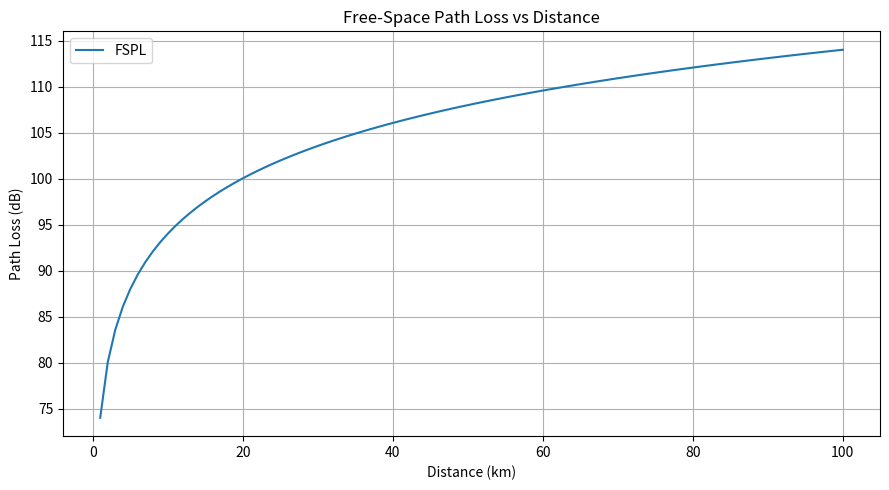
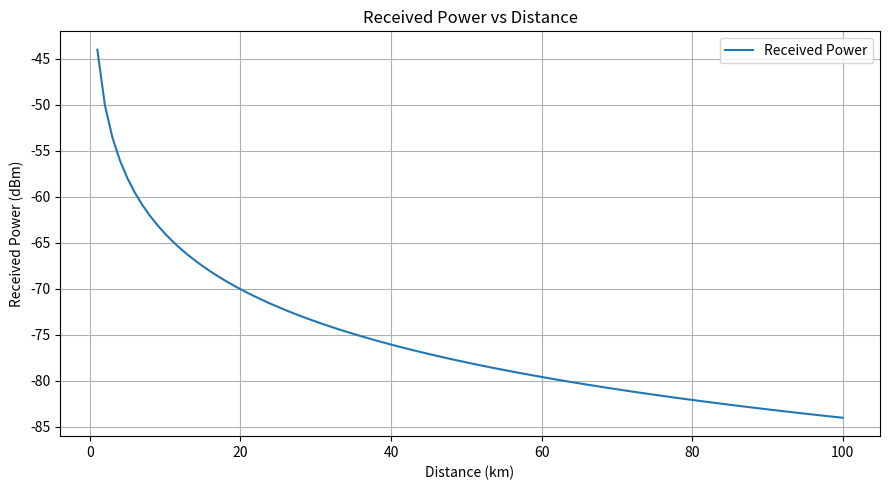
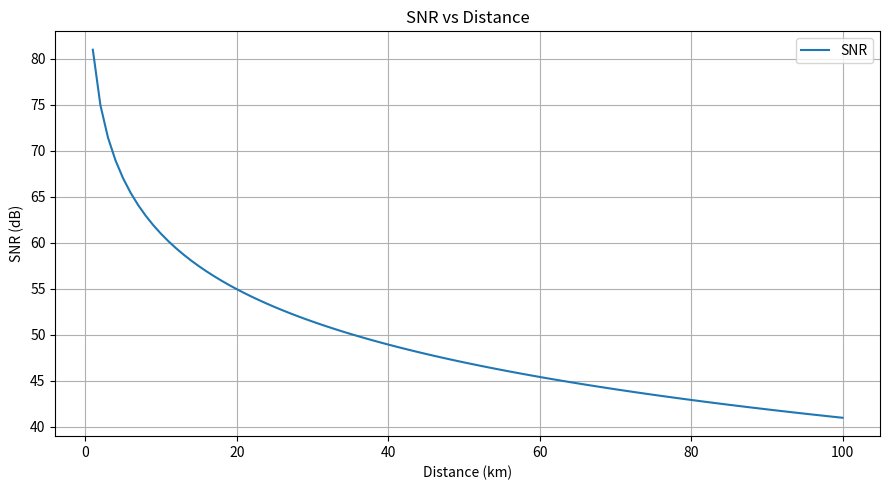

The matplotlib source for these figures, in order:

import math
import matplotlib.pyplot as plt


# ============================================================
# EXPERIMENT 1: FREE-SPACE PATH LOSS
# ============================================================

def calculate_fspl(distance_km, frequency_mhz):
    if distance_km <= 0 or frequency_mhz <= 0:
        raise ValueError(
            "Distance and frequency must be greater than zero."
        )

    return (
        32.44
        + 20 * math.log10(distance_km)
        + 20 * math.log10(frequency_mhz)
    )


# ============================================================
# EXPERIMENT 2: RECEIVED POWER AND LINK BUDGET
# ============================================================

def calculate_received_power(
    transmit_power_dbm,
    distance_km,
    frequency_mhz,
    transmit_gain_dbi=0,
    receive_gain_dbi=0,
    additional_loss_db=0
):
    if additional_loss_db < 0:
        raise ValueError(
            "Additional loss cannot be negative."
        )

    fspl = calculate_fspl(
        distance_km,
        frequency_mhz
    )

    return (
        transmit_power_dbm
        + transmit_gain_dbi
        + receive_gain_dbi
        - fspl
        - additional_loss_db
    )


# ============================================================
# EXPERIMENT 3: RECEIVER NOISE AND SNR
# ============================================================

def calculate_noise_power(
    bandwidth_hz,
    noise_figure_db=5
):
    if bandwidth_hz <= 0:
        raise ValueError(
            "Bandwidth must be greater than zero."
        )

    if noise_figure_db < 0:
        raise ValueError(
            "Noise figure cannot be negative."
        )

    # Approximate thermal noise density at room temperature
    return (
        -174
        + 10 * math.log10(bandwidth_hz)
        + noise_figure_db
    )


def calculate_snr(
    received_power_dbm,
    noise_power_dbm
):
    return received_power_dbm - noise_power_dbm


# ============================================================
# MAIN PROGRAM: RUN ALL FOUR EXPERIMENTS
# ============================================================

if __name__ == "__main__":

    # Simulation assumptions
    frequency_mhz = 120
    transmit_power_dbm = 30
    transmit_gain_dbi = 0
    receive_gain_dbi = 0
    additional_loss_db = 0

    bandwidth_hz = 25000
    noise_figure_db = 5

    distances_km = [1, 5, 10, 20, 50, 100]

    print("AEROLINK NEPAL")
    print("Wireless Channel Analyzer")
    print("=" * 55)

    print(f"Frequency: {frequency_mhz} MHz")
    print(f"Transmit Power: {transmit_power_dbm} dBm")
    print(f"Receiver Bandwidth: {bandwidth_hz} Hz")
    print(f"Receiver Noise Figure: {noise_figure_db} dB")
    print()

    # --------------------------------------------------------
    # EXPERIMENT 1: FREE-SPACE PATH LOSS
    # --------------------------------------------------------

    print("EXPERIMENT 1: FREE-SPACE PATH LOSS")
    print()

    for distance in distances_km:
        fspl = calculate_fspl(
            distance,
            frequency_mhz
        )

        print(
            f"Distance: {distance:>3} km | "
            f"FSPL: {fspl:.2f} dB"
        )

    # --------------------------------------------------------
    # EXPERIMENT 2: RECEIVED POWER
    # --------------------------------------------------------

    print()
    print("EXPERIMENT 2: RECEIVED POWER")
    print()

    for distance in distances_km:
        received_power = calculate_received_power(
            transmit_power_dbm,
            distance,
            frequency_mhz,
            transmit_gain_dbi,
            receive_gain_dbi,
            additional_loss_db
        )

        print(
            f"Distance: {distance:>3} km | "
            f"Received Power: {received_power:.2f} dBm"
        )

    # --------------------------------------------------------
    # EXPERIMENT 3: RECEIVER NOISE AND SNR
    # --------------------------------------------------------

    print()
    print("EXPERIMENT 3: RECEIVER NOISE AND SNR")
    print()

    noise_power_dbm = calculate_noise_power(
        bandwidth_hz,
        noise_figure_db
    )

    print(
        f"Receiver Noise Power: {noise_power_dbm:.2f} dBm"
    )
    print()

    for distance in distances_km:
        received_power = calculate_received_power(
            transmit_power_dbm,
            distance,
            frequency_mhz,
            transmit_gain_dbi,
            receive_gain_dbi,
            additional_loss_db
        )

        snr_db = calculate_snr(
            received_power,
            noise_power_dbm
        )

        print(
            f"Distance: {distance:>3} km | "
            f"SNR: {snr_db:.2f} dB"
        )

    # --------------------------------------------------------
    # EXPERIMENT 4: GRAPHICAL ANALYSIS
    # --------------------------------------------------------

    graph_distances = list(range(1, 101))

    graph_fspl = [
        calculate_fspl(d, frequency_mhz)
        for d in graph_distances
    ]

    graph_received_power = [
        calculate_received_power(
            transmit_power_dbm,
            d,
            frequency_mhz,
            transmit_gain_dbi,
            receive_gain_dbi,
            additional_loss_db
        )
        for d in graph_distances
    ]

    graph_snr = [
        calculate_snr(power, noise_power_dbm)
        for power in graph_received_power
    ]

    # Graph 1: FSPL versus distance
    plt.figure(figsize=(9, 5))
    plt.plot(
        graph_distances,
        graph_fspl,
        label="FSPL"
    )
    plt.title("Free-Space Path Loss vs Distance")
    plt.xlabel("Distance (km)")
    plt.ylabel("Path Loss (dB)")
    plt.grid(True)
    plt.legend()
    plt.tight_layout()

    # Graph 2: Received power versus distance
    plt.figure(figsize=(9, 5))
    plt.plot(
        graph_distances,
        graph_received_power,
        label="Received Power"
    )
    plt.title("Received Power vs Distance")
    plt.xlabel("Distance (km)")
    plt.ylabel("Received Power (dBm)")
    plt.grid(True)
    plt.legend()
    plt.tight_layout()

    # Graph 3: SNR versus distance
    plt.figure(figsize=(9, 5))
    plt.plot(
        graph_distances,
        graph_snr,
        label="SNR"
    )
    plt.title("SNR vs Distance")
    plt.xlabel("Distance (km)")
    plt.ylabel("SNR (dB)")
    plt.grid(True)
    plt.legend()
    plt.tight_layout()

    # Display all three figures
    plt.show()
